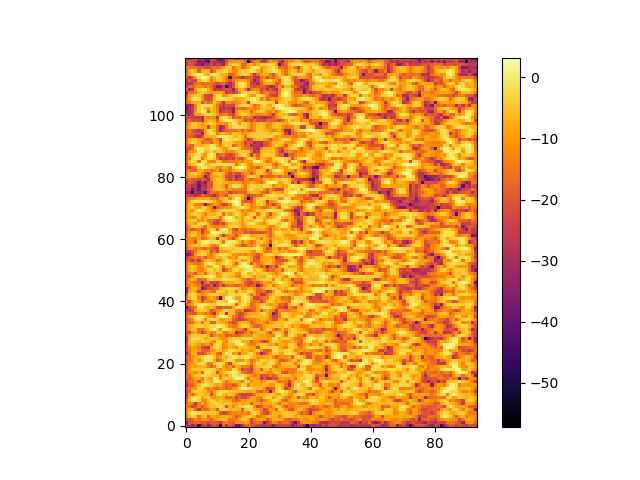

Source data for this figure (header and first rows):
-2.778942528601559303e+01, -2.608035891800659201e+01, -3.383236045176336404e+01, -2.603158179699607189e+01, -4.618164388041399349e+01, -2.698065414835326337e+01, -2.231447669973339742e+01, -3.485419009026641390e+01, -2.593823890639784224e+01, -2.079231524188610081e+01, -2.654668423887217799e+01, -4.703551673550725809e+01, -1.735151296838079205e+01, -2.843044740067323417e+01, -1.936627536394725269e+01, -2.299151650463747387e+01, -3.846320001969552038e+01, -3.959392337894098546e+01, -2.798679366131138124e+01, -1.887579922488198747e+01, -1.847218922923562090e+01, -1.824282046471519791e+01, -2.118172620567770892e+01, -2.431947741567288546e+01
-3.737503740557286136e+01, -2.028027017987703218e+01, -2.078030070375503868e+01, -1.965431920944322641e+01, -1.800070334131743266e+01, -1.967370183660742811e+01, -1.855540922006715832e+01, -2.268613549416953390e+01, -1.839921935149656562e+01, -2.024338202543205867e+01, -2.029678796946303265e+01, -2.631869564729184319e+01, -1.581927474080258023e+01, -1.327777461098015266e+01, -1.683325861861923300e+01, -1.755215730915414696e+01, -1.280916144739014584e+01, -1.096391937073670952e+01, -1.096693875020299558e+01, -1.018446416028868207e+01, -1.114636438259354634e+01, -2.234152469976089961e+01, -1.808214877982282687e+01, -1.542659949798803787e+01
-2.165316534577565122e+01, -2.154107679984208090e+01, -1.787178070486205428e+01, -1.228567100528045408e+01, -1.454485228451782319e+01, -1.164158895879132771e+01, -1.132602173785159749e+01, -1.159081642788248168e+01, -1.843137599051786069e+01, -1.123298091925174091e+01, -8.807489892703895151e+00, -5.598157294142395379e+00, -4.645895766083341982e+00, -6.795998716830013109e+00, -1.600390978435121880e+01, -1.469841177037672253e+01, -1.378885001008526601e+01, -8.221766142620630546e+00, -3.378068603780848278e+00, -2.972849951750404784e+00, -9.173520571880519725e+00, -2.282138553617038212e+01, -1.433817033525441609e+01, -9.242773540142025013e+00
-1.393169834282591424e+01, -7.104073388668910027e+00, -3.233537048789351331e+00, -5.055104199539455223e+00, -1.543909345039461023e+01, -7.424552859257662618e+00, -5.350880299053416778e+00, -1.830574347484854414e+01, -8.693261075013850814e+00, -8.300802699566558474e+00, -1.141359195332460530e+01, -1.049550768723336347e+01, -7.972913281457353563e+00, -7.818792186139681633e+00, -7.723907457788802056e+00, -1.316421695496462263e+01, -1.920354763869831416e+01, -1.529597265794912531e+01, -9.619727065304466862e+00, -6.560466559835752776e+00, -3.735395192218579297e+00, -5.078529326940291355e+00, -7.258564620232075271e+00, -1.505170459585413667e+01
-1.224001692699463817e+01, -3.849819995380443505e+00, -1.424121117917317436e+00, -1.809578390447181828e+00, -3.054271961242079225e+00, -3.826675159766442125e+00, -5.280800300835534422e+00, -5.082606658109297015e+00, -5.324704309289622906e+00, -3.831035865588062528e+00, -6.685653862080592091e+00, -1.930570080900107399e+01, -2.421974987184962913e+01, -2.222847350631861119e+01, -1.547939787284879287e+01, -1.312515668341814923e+01, -1.349230941395516581e+01, -1.175032927859913556e+01, -1.468745811067428519e+01, -1.061440519731679366e+01, -1.643052437637219398e+01, -5.801783592925799482e+00, -2.346580958494576485e+00, -5.788868109881044610e+00
-1.228719876559225455e+01, -7.352123076715752603e+00, -7.210638885582762114e+00, -1.713930678789812845e+01, -2.690485978704414549e+01, -1.515502479730670515e+01, -1.728338429359649453e+01, -1.500422835952162792e+01, -8.540477731162491537e+00, -9.241850337000503401e+00, -2.098855145932335020e+01, -4.320052174156826297e+00, -2.443980903352342082e+00, -4.009059176343130027e+00, -6.916031553786613273e+00, -6.334157460350486879e+00, -6.496000433936872653e+00, -7.869096263626898846e+00, -1.845785374764995268e+01, -5.673928631121222921e+00, -2.330547979220693122e+00, -2.706555489171366791e+00, -7.789124320515067090e+00, -9.488364991309065744e+00
-1.448025675964226089e+01, -1.642584782667734444e+01, -2.326759508802396681e+01, -1.992893312113833559e+01, -1.346757253055275072e+01, -1.978955363325887973e+01, -1.261577269255907652e+01, -9.001102695385995389e+00, -5.479942980847802403e+00, -6.218272534427383924e+00, -4.238783016220700972e+00, -1.865499036649132414e+00, -4.940995785957943198e+00, -2.250456964488860478e+01, -7.739474482628900809e+00, -1.360804240970169765e+01, -6.737133865618246453e+00, -4.060559167375960676e+00, -2.765580879896510247e+00, -1.754624800624771330e+00, -1.288884130293319386e+00, -3.292677937558169177e+00, -1.231222221544548923e+01, -2.243670690006389634e+01
-1.717415099699187664e+01, -1.066555854576970042e+01, -1.399263829269692749e+01, -2.686749230675982858e+01, -1.452683047755950341e+01, -8.326381954484997294e+00, -1.368759136345321181e+01, -8.621248797170373734e+00, -4.883344017623868716e+00, -3.850581800701616153e+00, -3.264602903781788967e+00, -5.198463115328074480e+00, -6.190466894564073286e+00, -3.802388504872791231e+00, -5.419562370719834377e+00, -9.491255016013832702e+00, -1.040922165573148384e+01, -5.942965140780902544e+00, -9.064340538243305545e+00, -7.930192102412176425e+00, -7.000713016722773574e+00, -2.010745489627301197e+01, -1.006954800624994917e+01, -8.851608241580475323e+00
-1.609016558497959082e+01, -6.409982238756979811e+00, -1.500023806769939405e+00, -1.046642070081976073e+00, -2.666737531216039514e+00, -1.176719602111578489e+01, -1.239253286871319126e+01, -6.359880023620855027e+00, -1.905719691932337367e+00, -5.020744373858038401e+00, -7.567261496921576125e+00, -6.142674186154778226e+00, -6.961627389874360361e+00, -8.490021231370334931e+00, -8.850040660633105460e+00, -1.564920799974861332e+01, -1.828549266707132404e+01, -1.488806127492007292e+01, -9.811998149425168236e+00, -1.100588078643463064e+01, -8.124182816194867485e+00, -7.646957112013556213e+00, -1.069876014959688426e+01, -1.348244432130964654e+01
-2.331394644541959593e+01, -8.194223545375772133e+00, -2.675631851977235964e+00, -5.781131468405682483e-01, -2.918076667389319923e+00, -9.092760825530337598e+00, -5.446257265167679940e+00, -3.861878128288909640e+00, -9.973402292958406079e+00, -1.238155298199244037e+01, -8.202778008814092914e+00, -7.504680147021733916e+00, -8.519157726008952380e+00, -1.700860809649316963e+01, -1.630495526682665286e+01, -1.465659876813733931e+01, -2.335461577373273201e+01, -1.786853879884798957e+01, -2.283779659398383188e+01, -2.235034815285882104e+01, -1.629150937602774007e+01, -9.191476602015775654e+00, -7.968025464346388809e+00, -1.193862955365282197e+01
-2.546158206100685462e+01, -1.161722803708268614e+01, -1.815323005600251349e+01, -1.042686881287812994e+01, -5.528813913562979465e+00, -5.484428503284780376e+00, -7.056870038619035057e+00, -7.412938715698842884e+00, -2.398346336372206622e+01, -1.095238688118206127e+01, -3.714750941162785480e+00, -1.095085888711485822e+00, -5.499666863332656419e+00, -8.001007789142327908e+00, -4.725604501643244859e+00, -6.597794231120651887e+00, -1.496765304714910094e+01, -2.177315149991532905e+01, -2.475557162386122556e+01, -2.510433511512301763e+01, -2.340939534295456070e+01, -2.335426089682071904e+01, -1.510525286484285346e+01, -7.157100377162073812e+00
-2.303067718275834252e+01, -1.794514034500537036e+01, -6.964565249541152525e+00, -2.921322659710436920e+00, -4.082264362824008508e+00, -6.721159571631973861e+00, -6.377066226542834393e+00, -1.207514701854081807e+01, -1.484973634400682840e+01, -8.675170294182578345e+00, -4.510504995387209171e+00, -2.286828680687445825e+00, -1.384193555475752069e+00, -2.599389176470796148e+00, -5.154866268567465326e+00, -5.453579403223857369e+00, -5.512419334502263624e+00, -7.832254924198309709e+00, -6.863821803621005024e+00, -7.836932814220476828e+00, -9.418229857249574621e+00, -7.344385052074087206e+00, -7.961807906439180016e+00, -1.658511177217145161e+01
-1.981870907230099021e+01, -1.594906135045996010e+01, -1.059359127986962079e+01, -1.019112710983760373e+01, -3.928877368165086814e+00, -2.563268102521019109e+00, -9.576211654972755838e+00, -1.469703679810513464e+01, -1.095444269415094141e+01, -1.593904747598877591e+01, -1.716597097716613263e+01, -1.240041348851725722e+01, -1.328629427807593366e+01, -1.921130430123920618e+01, -1.640124239244086013e+01, -1.093404349448877966e+01, -8.819788816836126699e+00, -2.870929009312052749e+00, 5.452369995609089859e-01, 1.141813786085612348e+00, -1.506149695596769311e-01, -3.178683460317691001e+00, -5.273404933119277160e+00, -5.607716608995849228e+00
-2.876655694216822567e+01, -1.821475223523592746e+01, -1.919352727464308117e+01, -1.243843218447013044e+01, -6.700851465939150486e+00, -2.645208133777060766e+00, -1.375955437687399030e+00, -2.867323480580411754e+00, -3.734402386076814295e+00, -7.903212081919246401e+00, -9.915231364539328851e+00, -8.660374227112860979e+00, -1.355289501586789314e+01, -1.800081953968519599e+01, -1.634288778050094848e+01, -1.951868162218046621e+01, -1.651151107278244723e+01, -8.812178368993656363e+00, -3.556152924691620143e+00, -4.976782566871246871e+00, -1.462385634112516541e+01, -6.347208461615085895e+00, -8.436626772835234434e+00, -8.570595778013929689e+00
-2.425075492523768617e+01, -1.617289041953629791e+01, -1.532778258737581112e+01, -1.111833746967715442e+01, -1.947946696962339885e+01, -1.050774933132229449e+01, -4.445423543634369423e+00, -5.021721480908732715e+00, -8.719363338758469695e+00, -1.100938173563698275e+00, 2.179035472148186103e-01, -1.692732121235202225e+00, -8.176147708283794557e+00, -1.592572284163947138e+01, -8.925120049666656286e+00, -5.786961467740514564e+00, -7.696848874604590662e+00, -9.109703516826252567e+00, -1.490771533588688236e+01, -3.821384433684524851e+00, -4.061709424521339429e+00, -1.171358071900506737e+01, -8.613659262888816670e+00, -8.901660250789952045e+00
-1.778418661530437461e+01, -1.977647136999886612e+01, -1.263139461004735686e+01, -8.700235594284448482e+00, -8.530645130789590525e+00, -1.451011520878826566e+01, -4.701121752162779721e+00, -7.783425430322478356e+00, -9.592082847548082825e+00, -4.829866022548112703e-01, -1.914347310719663797e+00, -1.209502116079310952e+01, -5.359576625028527275e+00, -1.589163917845133334e+00, -5.788452371108354200e+00, -4.451646670885026857e+00, 1.358480629249076754e+00, 2.389593055454252379e+00, -2.838297342409439872e-01, -6.025336508795140489e+00, -1.562161107302557994e+01, -7.435096550295956064e+00, -7.340478237425712038e+00, -1.066090856143764043e+01
-1.784135134568127867e+01, -1.650085285274055735e+01, -9.793601916861812029e+00, -5.001800245153087410e+00, -3.887545324045210027e+00, -1.076825232374077013e+00, -1.586563436933051463e+00, -4.014710797758928251e+00, -5.462313321804610489e+00, -6.674533672980464516e+00, -6.648249124554315159e+00, -1.408442194736938724e+01, -7.024042337807597569e+00, -1.113604643649850701e+01, -5.326454708586581432e+00, 6.252821362400837746e-01, -9.761097565410605803e-01, -3.232693891949876441e+00, -6.654889969392190352e-01, -3.337281905155880857e+00, -6.994844897342699319e+00, -1.191504409830613653e+01, -1.607363110927359884e+01, -1.197163006610472813e+01
-2.023811760162382711e+01, -1.018850687312607306e+01, -1.061170077567536651e+01, -1.320266677789814658e+01, -7.818804502239573573e+00, -1.829316076342345809e+01, -2.570535905096798857e+00, -1.128700136182712033e+00, -3.834481105065377093e+00, -6.253646498634324757e+00, -2.213308695943528903e+01, -1.029422320447117123e+01, -7.352498855260517274e+00, -3.288403450696457675e+00, 3.261811949508560543e-02, -1.023832792117952140e-01, -1.235197511798929337e+00, -6.028604423240012444e+00, -1.489413820378227449e+01, -1.713522133489913202e+01, -2.043450730497855261e+01, -2.136446199854023931e+01, -1.272324024706843737e+01, -8.748259179140438491e+00
-2.149556317857256005e+01, -9.904074461386997541e+00, -5.079733808129088146e+00, -5.394996716267045578e+00, -5.036559258032287545e+00, -3.859462307645449286e+00, -3.510731066133597977e+00, -3.222680488578863134e+00, -2.199379356811800079e+00, -4.134149012453224081e+00, -1.032425866800255676e+01, -1.228723152883513592e+01, -7.348413957163399068e+00, -1.048674833504597004e+01, -1.069848174578189060e+01, -2.169956972887705504e+00, -4.103027415358322827e+00, -1.055049072588017367e+01, -2.396967626227117165e+01, -1.849028873643615256e+01, -2.160058883335369018e+01, -2.502483471876970711e+01, -1.209546487117863478e+01, -8.522967132863046302e+00
-1.987183176231750537e+01, -1.154850572362672523e+01, -9.806036606792474686e+00, -9.159061860095187413e+00, -7.702377275058561068e+00, -6.880626394234093723e+00, -8.537903799611344269e+00, -1.434307962353814858e+01, -1.903089763545625601e+01, -1.357113916690846800e+01, -3.877749867648644155e+00, -2.607506938181487044e+00, -8.217098256324975480e+00, -1.419423821795021468e+01, -1.127363182052039825e+01, -1.783151675891286558e+01, -8.306964451806829075e+00, -8.742826606381676413e+00, -1.319587483151219587e+01, -1.331913010869476466e+01, -1.463702370945232190e+01, -2.186844652728446903e+01, -9.603347104682582014e+00, -5.922029560866150177e+00
-1.948731450732003978e+01, -1.363324306714688561e+01, -1.117148155565105938e+01, -7.954145851427209202e+00, -1.836948805770261872e+00, -8.149147860169457802e-01, -6.224749348960747497e+00, -1.679893708720721079e+01, -1.358743732427286588e+01, -4.447182693321996005e+00, -1.647775158175674992e+00, -1.426079381583822414e+00, -3.370946207218481483e+00, -1.362795430087685666e+01, -2.483737432169998982e+01, -7.075350761769055197e+00, -3.496534991627400224e+00, -1.951136468397583812e+00, -1.475490615216073387e+00, -2.368805689399993586e+00, -7.646342765457649016e+00, -1.386518064157837671e+01, -8.084133089128897609e+00, -2.782537697162962953e+00
-2.266961842768681734e+01, -1.631831012341959308e+01, -1.230484032578430487e+01, -6.283350390671752272e+00, -1.149595715499838811e+01, -5.367279989298321397e+00, -3.633054856644835628e-01, -1.230025787205202059e+00, -1.375271934136871543e+00, -9.152828031259938157e+00, -1.889301588844063673e+01, -1.450325423022884763e+01, -7.464164667109476348e+00, -3.726806761453029360e+00, -1.962727974915063456e+00, -2.691522441433572332e+00, -1.170145420032064010e+01, -1.189733078033476055e+01, -1.186833503013079394e+01, -5.478385590178545428e+00, -8.175295608495586563e+00, -1.697894036552743913e+01, -1.301877154829760030e+01, -7.920812963959101616e+00
-1.835574623692711427e+01, -1.640571201917895294e+01, -1.159466757251814428e+01, -7.932502689987308564e+00, -6.178054634432267100e+00, -4.246321302371141471e+00, -1.717397080831466027e+00, 3.411246990574646754e-01, -1.292221587802283800e+00, -5.654230602525601945e+00, -1.296229501131531592e+01, -1.030044894047773241e+01, -4.664484388216205701e+00, -7.479770688502539677e+00, -2.330129374761322314e+00, 1.442571348761313987e-01, -8.843847459341863670e-01, -3.713069965737058720e+00, -1.894563717482729226e+00, -4.977481103840901699e-01, -1.062099971997251702e+00, -5.672822727784804897e+00, -7.857824208629564211e+00, -1.133599946315836959e+01
-3.079431026840670427e+01, -1.718684777119081630e+01, -7.655733650528899759e+00, -7.140327442362113253e+00, -2.065162261695126489e+01, -2.253899968931840192e+01, -1.700337162483685560e+01, -1.125143262225003937e+01, -8.226743008403728297e+00, -8.330304041970933326e+00, -1.633451061734924892e+01, -1.918611702201622649e+01, -7.859794562425048703e+00, -5.258504321554027250e-01, -1.973613893615500325e+00, -1.197999736313095198e+01, -9.103084168209093718e+00, -2.118181014396278528e+01, -8.429743599268279652e+00, -8.373234321660495638e+00, -4.524258297960920494e+00, -2.026009552138030134e+00, -7.366440464983625702e+00, -1.559356508507868355e+01
-1.924739545964220611e+01, -1.661368276614549799e+01, -9.997631835720810045e+00, -8.853198435814897849e+00, -1.229358835810887740e+01, -1.763027364513801842e+01, -1.920324566302667080e+01, -1.907047255012000164e+01, -1.161132500801538292e+01, -9.506074671284089561e+00, -5.486848731862524531e+00, -6.601870966565885901e+00, -1.002647256668685749e+01, -6.467824079265859893e+00, -2.443112186475378422e+00, -2.295529542327668704e+00, -4.764979822802466458e+00, -5.837649135118572197e+00, -9.115578501308572612e+00, -7.520439994641058057e+00, -8.332268828105046765e+00, -1.161707168415675717e+01, -7.022543209234997086e+00, -5.222692909027868424e+00
-2.321570020377238919e+01, -1.390114755121741652e+01, -9.242993769571690166e+00, -9.583288907416619651e+00, -1.323646299234171586e+01, -2.167659958162834855e+01, -2.486751289048678260e+01, -2.759847940510541520e+01, -9.571676486336883727e+00, -2.512169503663011394e+00, -1.517018233305459152e+00, -5.141658818816098986e+00, -1.388224087695529363e+01, -1.062925611444186202e+01, -6.277174667522011475e+00, -8.395519885575055241e+00, -1.230920648681543739e+01, -4.805774237793053238e+00, -6.657427832860776107e+00, -5.221892358831020431e+00, -6.979771325486321842e+00, -8.278852483490723557e+00, -1.011738896587995029e+01, -2.255805648634017757e+01
-2.188450673335715990e+01, -8.183396047262373685e+00, -5.641383766014051560e+00, -7.224783773250216257e+00, -1.012141926239395140e+01, -1.474225782955866393e+01, -1.088204664176837255e+01, -1.048185295747361856e+01, -1.823771083243329016e+01, -4.381656360864363720e+00, -1.514706810216889243e+00, -4.111932972629995575e+00, -1.207171706108557352e+01, -1.049838178563609858e+01, -6.950292728817536236e+00, -7.426460067289281319e+00, -2.286596086703646780e+00, 4.027579807026423486e-01, 3.954527523047173809e-01, -5.117670953134842549e+00, -1.144789388179631118e+01, -1.320087396715176453e+01, -1.331593088302305894e+01, -8.371727456224967057e+00
-2.745905235747905593e+01, -7.487167935928863649e+00, -3.709204025022772022e+00, -4.848633099672174041e+00, -6.372446078548675175e+00, -2.416125178597577694e+00, -3.787147442882052850e+00, -5.980912689447793085e+00, -9.325686411551183497e+00, -1.366309769724741763e+01, -4.128208761528190607e+00, -3.581311993075574129e+00, -9.019174497468876339e+00, -1.287055382370703427e+01, -4.081983602627000884e+00, -2.748443543982935999e+00, 3.932865033549780565e-01, -1.622146628616534525e-01, -7.708836016580407069e+00, -7.215337039264605679e+00, -8.351335967287944584e+00, -1.856194154943056418e+01, -1.389539888559708913e+01, -1.331516581961797563e+01
-2.757422874463522433e+01, -8.163049690922628443e+00, -2.343797158271887504e+00, -2.281003323751505718e+00, -3.009624431701957814e+00, -3.435804536423666011e+00, -7.724963451494145872e+00, -6.113168241590224206e+00, -2.942510578547805178e+00, -3.608039485441724814e+00, -6.056847544700327823e+00, -9.532769889443887479e+00, -1.264858838516979844e+01, -1.099028625627622269e+01, -5.535027410785000157e+00, -2.289221666395575561e+00, -4.657153708230225675e+00, -4.730007726971265036e+00, -2.315449505715355905e+00, -1.957458298067685121e+00, -2.407014222721067132e+00, -2.758332680948425431e+00, -7.113697256826516657e+00, -8.080954728221485084e+00
-2.356960590364423069e+01, -1.000978010578999822e+01, -4.790600220495695893e+00, -4.687500212255791610e+00, -4.294196460716801056e+00, -4.415217673199732573e+00, -4.134234741703906479e+00, -7.830943184231495380e+00, -2.315116784475508638e+01, -1.336059226117634680e+01, -9.349804497807594927e+00, -1.266098615482701462e+01, -1.211621249539520662e+01, -1.960123466846637541e+01, -1.894834602724508343e+01, -1.633200432393609347e+01, -1.940838273275873860e+01, -1.664266169577829757e+01, -1.261599196174786108e+01, -1.009731189362197412e+01, -1.128726215018820511e+01, -1.319251533275235921e+01, -5.221508573497478878e+00, -7.361692985761715491e+00
-2.088011139718586762e+01, -2.303653182732817584e+01, -1.126269645342213011e+01, -7.702734335194813653e+00, -1.565280498144438148e+01, -2.368876145144067635e+01, -1.600735362696797282e+01, -9.605239523841543559e+00, -1.321553950569849079e+01, -1.245321043080147838e+01, -4.078848546959656041e+00, -3.353682749749067327e+00, -1.310685849397991021e+01, -1.470241241173986779e+01, -9.423853981897240217e+00, -1.095555008759177795e+01, -3.238947896825357020e+01, -2.400269926090622619e+01, -2.225029814692154773e+01, -1.494160874722678933e+01, -1.094318637519481641e+01, -1.822040709809350290e+01, -1.029549184739749990e+01, -7.663013690876452344e+00
-1.848400125265887795e+01, -1.082504072156519115e+01, -5.401445221755027504e+00, -6.522826405484094536e+00, -1.555445385778522294e+01, -1.684604467337431544e+01, -1.022875621127474588e+01, -6.110685068485206983e+00, -1.044914174118817041e+00, 9.715089959398270913e-01, -4.286789119058501463e+00, -1.223352340964814111e+01, -8.615786565731852198e-01, -5.570465978653816874e-01, -3.489697684578043191e+00, -8.320823247584595350e+00, -1.192712963942260451e+01, -1.269155253924168747e+01, -1.473704222558550470e+01, -2.565569217930752899e+01, -9.359437120780260244e+00, -4.338342430463296928e+00, -4.973182103680032995e+00, -5.318738394029105976e+00
-1.797612083980526876e+01, -8.637492779596158243e+00, -6.430241915584534951e+00, -4.287030620880109666e+00, -3.569358892387655136e+00, -3.655545176130579055e+00, -5.601555357632495458e+00, -4.138377719814987366e+00, -2.577535180179888918e+00, -2.882593800576143117e+00, 2.623303816466238669e-01, 8.557655793503757824e-01, -1.687842240467776422e+00, -6.434307550063983250e+00, -1.299487660330060024e+01, -1.603399424416831209e+01, -1.454663560479455242e+01, -6.962010664309110197e+00, -3.211699840173360965e+00, -3.276115858243819456e+00, -4.854303631701739619e+00, -1.076924984459772361e+01, -1.709044320970789599e+01, -1.828705490646832743e+01
-1.810039463240071456e+01, -1.692009505646779743e+01, -1.615856584466976642e+01, -8.461363517558172731e+00, -5.865054942875676858e+00, -1.525068482808759462e+01, -4.635634075006454857e+00, -5.838078541647766073e+00, -1.805015231005459952e+01, -1.746231371005908883e+01, -6.655690469542529186e+00, -7.361008184707060309e+00, -8.354696426649590890e+00, -1.126323004909016134e+01, -1.735417782571970591e+01, -2.202218247442760912e+01, -1.917965587029955543e+01, -9.104523803622658562e+00, -7.178246121880105690e+00, -6.818071457240320044e+00, -8.966033399268219739e+00, -1.813435674052063007e+01, -1.517030983322278459e+01, -1.004575364494915490e+01
-2.042817586046074041e+01, -1.537368257048542475e+01, -1.299682284894640460e+01, -2.398561551302362815e+00, -5.921543436258280835e-01, -3.245586929705082113e+00, -1.353716271022765305e+01, -3.806983413425761853e+00, -1.965213003527043201e+00, -1.401565077833292428e+00, -3.831543682050994271e+00, -9.701629433310058559e+00, -9.072956387115429067e+00, -6.404924133869441150e+00, -7.554366052158387745e+00, -1.826906116952192249e+01, -2.204835735532419960e+01, -2.650130840358455231e+01, -2.391486325833415094e+01, -1.999535211752558794e+01, -1.556561082785032823e+01, -1.347075138999887756e+01, -1.370055176161350374e+01, -1.013122711424566091e+01
-1.659594826606713625e+01, -1.014788769545008229e+01, -4.985001028557195291e+00, -2.403236609787064104e+00, -5.352947044649648545e-01, -1.715145965865455757e+00, -4.106215451298555585e+00, -8.654721828862989241e+00, -1.051358439102585685e+01, -1.332687254624334017e+01, -5.461336043218735448e+00, 6.499227701171565730e-02, 1.561575675011309894e+00, -5.823860442892341283e-01, -5.731712093383700690e+00, -1.474627002092502792e+01, -1.761185579397245249e+01, -2.323971685995934067e+01, -1.981626494227820956e+01, -1.185749965018729135e+01, -7.878455676273708796e+00, -7.010691439154394189e+00, -5.574207451171799832e+00, -5.454383961008087311e+00
-2.074912017080730209e+01, -1.763724406046909010e+01, -2.146817984827766068e+01, -1.981051845723920124e+01, -1.014393696722032345e+01, -1.165111568795388841e+01, -1.503904400077077774e+01, -1.307890752368468057e+01, -2.127569068996636759e+01, -3.121236352483638754e+01, -1.144175438717671689e+01, -4.213470571595141934e+00, -4.436266959550157374e+00, -2.884870894319960399e+01, -5.640104793356108814e+00, -6.440898893712220463e+00, -1.579527393291330384e+01, -2.241101787253388977e+01, -2.193975501748513324e+01, -1.469199361241313717e+01, -1.053856129823792998e+01, -8.271808850573494354e+00, -9.430054125867190606e+00, -6.883327651820511761e+00
-2.280620730560750431e+01, -2.677696460154881208e+01, -2.247846428929515028e+01, -1.079175722098668366e+01, -5.285852514182407091e+00, -4.226090088498008157e+00, -4.774832038098922204e+00, -9.004657225965507550e+00, -2.021590958701601082e+01, -1.660720643979280453e+01, -1.103502485709753778e+01, -9.882157333665528398e+00, -4.573055561903878186e+00, -3.109522839529355487e+00, -4.576374431333971593e+00, -5.730459199119750657e+00, -1.284905202797487078e+01, -1.580571383441268551e+01, -1.245898509989134162e+01, -2.796415839887682253e+01, -2.655533801874817001e+01, -2.227981109679308602e+01, -1.764770071916986893e+01, -1.010567414111274154e+01
-3.888325639443242920e+01, -2.370985009275477040e+01, -1.822192809231961164e+01, -1.420842010758642715e+01, -1.757537385562683241e+00, -3.848479899456497821e-01, -6.648456997286481318e+00, -8.335477628709524467e+00, -4.444157378149572679e+00, -9.905293566307660669e+00, -1.851727815519560494e+01, -2.193791172886086827e+01, -1.636070800923678448e+01, -1.932165335863277278e+01, -1.689326750641830444e+01, -8.704759086691122860e+00, -2.728981701334985743e+00, -1.726468558482481708e+00, -4.265969663192122674e+00, -8.440618712817988367e+00, -1.330714320822267815e+01, -1.624179658738577814e+01, -1.711179296841664410e+01, -9.717777616240924843e+00
-1.730672157077331974e+01, -1.470710940326861760e+01, -9.257724430847504848e+00, -3.572324500493811339e+00, -1.051862176559206441e+00, 3.302784242740099824e-02, -1.357025967591041216e-01, -1.670171115283316521e+00, -4.854928466111355867e+00, -4.179733819212007262e+00, -2.543049485856603287e+00, -1.025899999403803831e+00, -8.611934608048466000e-01, -1.486742453880343096e+00, -1.351502468031339221e+00, -3.902375152452385976e+00, -1.906494123435697929e+01, -5.574065785149130647e+00, -1.549421463887570294e+00, -2.241061676426358229e+00, -7.500486899425357734e+00, -1.885686351401458083e+01, -1.386653897780621136e+01, -8.116062038255632771e+00
-1.825192417531252076e+01, -2.393067397617325653e+01, -9.784180627904296657e+00, -5.310543212195771190e+00, -1.002675834356488949e+01, -1.989250951590017280e+01, -1.133641642580829867e+01, -1.221270705748296592e+01, -1.464619542342149749e+01, -8.984064966909739880e+00, -3.392513205330693005e+00, -2.270140178398779796e+00, -4.081605946620904035e+00, -6.116299392346105535e+00, 1.806686686083135651e+00, 2.640960728055628870e+00, -1.007594814006588457e+00, -8.528464775087364558e+00, -3.988272438819663535e+00, -6.429399382608274038e-01, -3.687627403920290536e+00, -1.349539489712184803e+01, -1.622945695560757784e+01, -1.465749392859350841e+01
-1.580374666579704268e+01, -7.151111319992907944e+00, -2.566457452315376475e+00, -3.382121374162017080e+00, -1.229574753388764918e+01, -2.379642951674636109e+01, -1.837057175351645100e+01, -1.111587983670172974e+01, -6.402132109187961717e+00, -1.102885795874025909e+01, -1.788526375059787910e+01, -4.215766058677910877e+01, -1.030508857884146323e+01, 8.817109644420499937e-01, 1.256852996080406459e+00, -3.557611761369353864e+00, -9.704647390097706605e+00, -1.010262993738609438e+01, -1.900073308283405593e+00, 2.213534716778761957e-01, -2.313792381738419390e+00, -9.750664575001495749e+00, -2.196933928674832259e+01, -2.271128123907687524e+01
-1.870314702590599865e+01, -5.409444122868686478e+00, -2.801179197214374916e+00, -4.615921646620783747e+00, -9.868051688166538327e+00, -1.319278367927769757e+01, -8.494832942892919903e+00, -4.155730484585789419e+00, -3.802807284717429681e+00, -2.518785318233999426e+00, -4.651130955936283229e+00, -6.556769029205485211e+00, -7.848008146990490985e+00, -6.747135556522492195e+00, -2.132634730003716506e+00, -2.701989576062069798e+00, -3.536581223613728397e+00, -3.742178146993651477e+00, -1.652755040410089693e+00, -1.638775794601010416e+00, -6.076229602791556772e+00, -1.561882784078601105e+01, -8.418009158600206376e+00, -1.678347899753368466e+01
-3.448280917743147000e+01, -9.571785047221508691e+00, -6.076547790404568161e+00, -9.070409105151849616e+00, -2.309154572160160868e+01, -1.530929558458818818e+01, -1.185704802448873707e+01, -1.107071170710854346e+01, -1.440280049050761413e+01, -1.640014795437094719e+01, -4.066568609753833385e+00, -2.915217403093408599e+00, -4.325357187435058037e+00, -8.556421113085782792e+00, -4.463901291241716862e+00, -5.043271440739264477e+00, -1.575194123711953154e+01, -4.508244873674427389e+00, -7.290473196475575790e+00, -7.255097723573785018e+00, -1.851707632023153138e+00, -1.944744774480816618e+00, -8.226648894719044591e+00, -1.789543487166059776e+01
-3.503958258425936378e+01, -1.374795014824013251e+01, -7.414388837018961453e+00, -6.353304391925584937e+00, -1.198061010931537140e+01, -3.636336227733111315e+01, -2.720667938937630481e+01, -2.032437327838001551e+01, -2.139790783191843815e+01, -1.744600789083560244e+01, -1.774717070230273563e+01, -7.597955557646852931e+00, -4.628406270423381486e+00, -2.531242035799647905e+00, -2.372116754269123717e+00, -2.499475091798645465e+00, -3.330166960594901582e+00, -6.400119734535451244e+00, -1.495095771916457217e+01, -1.181199096694832917e+01, -7.854996359379764925e+00, -7.745546448343429979e+00, -1.195715095634849234e+01, -1.691452873332164231e+01
-1.737876122049251393e+01, -1.232344206457594993e+01, -9.480840390061507250e+00, -1.277443818018848276e+01, -1.393902278033015030e+01, -2.553616066052536127e+01, -2.372695690479787700e+01, -2.681137374154802799e+01, -1.766265172024178653e+01, -3.447657579297484887e+01, -2.504806919811965216e+01, -1.731223648050362129e+01, -2.835994038828311048e+01, -1.749371612462453740e+01, -1.562594375675943326e+01, -1.581843288509294787e+01, -2.061899865990676872e+01, -1.753964863869050106e+01, -1.264808548296026913e+01, -1.715412432676131615e+01, -2.370781688900243722e+01, -1.935365054488477199e+01, -1.807637766133715829e+01, -3.669754346855059168e+01
-1.650114024208176389e+01, -9.973620007910055207e+00, -1.400361262762359260e+01, -1.569570171588432927e+01, -1.866778465972561207e+01, -3.184231723559452121e+01, -1.746800428105811420e+01, -1.504330208252663326e+01, -2.427013788030338759e+01, -2.136406400449474319e+01, -2.678286021772009207e+01, -1.843977534500594118e+01, -1.009396147209162997e+01, -8.079597587155904037e+00, -8.494401141496609853e+00, -8.517257750055028609e+00, -5.673659487363322818e+00, -7.183234634352607451e+00, -9.911578455925024400e+00, -1.908151449782520004e+01, -2.227680844923292369e+01, -2.544749350700172030e+01, -1.673514364812744759e+01, -1.993860446005082920e+01
-1.868567365492745935e+01, -1.074437216632968273e+01, -6.559973173866872287e+00, -8.709616235634120684e+00, -1.963593133238119748e+01, -1.477905141118375276e+01, -1.556070143635016834e+01, -5.483949975174287061e+00, -3.583168374289377844e+00, -5.852646249151785440e+00, -4.852287751732066390e+00, -3.526624382261267510e+00, -1.681941377305046004e+00, -1.719341937425482802e+00, -2.723350617873792512e+00, -2.763100697531164940e+00, -4.908972023773308102e+00, -5.748695356213966434e+00, -1.328770133457489067e+01, -1.447180253873254152e+01, -2.020903879299549288e+01, -1.554786588064128594e+01, -1.152217807734237809e+01, -6.666183712635188385e+00
-2.042259874538003572e+01, -2.051305760745443152e+01, -1.193179960919930593e+01, -5.067037012799591622e+00, -2.901499372461752380e+00, -3.411813333288973737e+00, -1.231480748613868137e+00, 4.936900731519261454e-02, 6.812523278019735340e-01, -1.784335973923921959e+00, -8.756716435970652412e+00, -9.562999539163588025e+00, -4.074322381940654658e+00, -3.587127497661846132e+00, -6.531257194025768875e+00, -8.109006614643414323e+00, -1.180226651755611478e+01, -1.473077443482979376e+01, -5.245664001750911964e+00, -2.591630023233999047e+00, -2.168952913141110717e+00, -6.369719786559734587e+00, -1.167173779828772240e+01, -6.375506193108222419e+00
-1.766316429196248805e+01, -1.492735770940996076e+01, -1.258632458322674275e+01, -1.997749575198523431e+01, -1.065757801603019672e+01, -8.787505623270147836e+00, -1.750325435140284114e+01, -6.730183932232177924e+00, -4.210073683873318373e+00, -5.587189437355670307e+00, -1.239962491489262675e+01, -7.328483344562513047e+00, -4.818816543218721549e+00, -5.218311610978738635e+00, -4.353454101684378408e+00, -5.819453115469519489e+00, -1.081179449453977703e+01, -1.143970206742625173e+01, -2.503919020916219207e+00, -9.170706231174023948e-01, -8.498155353380120403e+00, -6.294148700815264341e+00, -1.708288166463129532e+00, -5.743516387232556752e+00
-1.567368750678775235e+01, -7.130228933143704317e+00, -5.528783911198498657e+00, -7.800981985423263154e+00, -1.357006405466071541e+01, -1.366944377221601670e+01, -8.792694661820512181e+00, -3.184448825043302289e+00, -3.362316998828962955e+00, -5.911892644845975653e+00, -3.911613643112307415e+00, -6.631456051667691476e+00, -2.239183648034086360e+01, -1.615746814932289155e+01, -1.033552640415815560e+01, -3.783044854420470227e+00, -2.383767016309167985e+00, -6.109526122875661436e+00, -3.992762144752400211e+00, -1.151205962897211332e+00, 6.380618566792439772e-01, -5.422405568618319238e-01, -5.855321291842385811e+00, -3.635944908118107222e+00
-1.499365561666325064e+01, -6.270847153055009393e+00, -4.221904018589166085e+00, -5.818383492519449973e+00, -1.311430655972660908e+01, -1.084169807943286479e+01, -5.181643835650831420e+00, -9.648733798022607999e+00, -7.972612336182915982e+00, 3.895498256037628615e-02, -1.385280085719454435e-01, -5.706308841950678001e+00, -1.568018739472550926e+01, -5.575327042271972289e+00, -5.120783597693707279e+00, -9.919852830488945727e+00, -6.475541934824007306e+00, -6.785179109763306293e-01, -7.702572710500648068e-01, 6.867796277898928770e-01, 1.397907839924340312e+00, -1.132776485474754402e+00, -7.716645496390910353e+00, -1.306692588254460041e+01
-1.572785298686174826e+01, -1.196731233502404379e+01, -1.232476724349895036e+01, -1.525544715219821512e+01, -1.621983703051940751e+01, -1.126159215751662224e+01, -2.868244849775045680e+00, 4.003298004294184725e-02, 2.316888006079532158e-01, -3.486084981992068954e+00, -8.157662716323335061e+00, -6.507389000999700635e+00, -2.066764318935105038e+00, -1.352167106307069711e+00, -3.769610576146221526e+00, -1.067821041562313944e+01, -2.047239246172034655e+01, -6.988477346675051827e+00, 1.006580207401617466e+00, 1.124091576240499490e+00, -6.139456508491424103e+00, -2.180430110655023412e+01, -9.434935229822304592e+00, -1.619398738715127450e+01
-1.910074488233782830e+01, -1.790542136692185338e+01, -2.673247058797344522e+01, -1.835741141999039883e+01, -2.604704762141903984e+01, -1.532399994737553328e+01, -6.373383392936156966e+00, -4.635026386074380333e+00, -7.043912098892375795e+00, -8.361886740308118959e+00, -1.583444089598255644e+01, -1.199144662772039638e+01, -6.057992797680132213e+00, -9.750695916384410911e-01, -2.822462207082821806e+00, -7.667427114327772131e+00, -7.023051745118253031e+00, -4.421565334238879430e+00, -1.005185731585882181e+01, -8.802156670391095616e+00, -3.654228321213638608e+00, -9.077507220020748946e+00, -2.025814318465978658e+01, -1.886786231564939698e+01
-2.466824272956229436e+01, -2.013946528841538353e+01, -1.583779621176408092e+01, -1.287842507291479421e+01, -1.557290667397224837e+01, -1.356608040243371960e+01, -2.029633300644574234e+01, -1.316689055907594508e+01, -1.334516333978733549e+01, -9.595481406037725591e+00, -5.037518560847090043e+00, -7.621812433304706147e+00, -3.340079985944748309e+00, -5.525091922591059301e+00, -1.072227365233571028e+01, -8.520673718908645000e+00, -1.252363344628814446e+01, -3.468352110398898347e+00, -2.594931627219629444e+00, -2.660894984066261681e+00, -5.951522577356329613e+00, -9.574396986111640473e+00, -1.810555117906568512e+01, -2.306777045933770509e+01
-3.645914720950889887e+01, -3.533649578487270304e+01, -2.403315800754268139e+01, -1.016275857866595445e+01, -4.720145471543951921e+00, -3.964031007620234526e+00, -5.176283945158929534e+00, -1.037133685001355765e+01, -1.412531808086075458e+01, -9.035743610554971994e+00, -4.666865685143124942e+00, -2.067155588845501324e+00, -2.364120315589714583e+00, -1.723747234866147560e+00, -4.570261472570010142e+00, -1.106275049561256729e+01, -1.073558338339520901e+01, -1.341200526533001103e+01, -1.138489324940798575e+01, -1.378031636063532694e+01, -1.115104703478263914e+01, -1.239043189115756327e+01, -1.488386227521960592e+01, -1.977510519254768795e+01
-2.532246601822372156e+01, -2.811132806508470949e+01, -2.016524741031545531e+01, -1.494331421387335546e+01, -7.198058199862172657e+00, -3.991572151210205366e+00, -5.464913871544052171e+00, -8.125694298675252725e+00, -1.995333888197987093e+01, -1.520810639144418630e+01, -2.337416228406284091e+01, -9.668167650411890079e+00, -9.817981629562755330e+00, -9.974927662582357968e+00, -6.954665727049428092e+00, -2.790238599036988454e+00, -3.634590228437009962e+00, -3.708978552430923781e+00, -4.848978030283388918e+00, -4.394112700860341114e+00, -4.990961748806789444e+00, -1.015512793951901571e+01, -1.329901816637881140e+01, -4.215013546074789730e+00
-2.085444034426718574e+01, -1.226744422566229531e+01, -1.078961159987332863e+01, -1.484147329115332603e+01, -1.354546748969985259e+01, -1.667723656794621334e+01, -1.740741460366932003e+01, -1.360537045362595343e+01, -1.748497687164829983e+01, -2.146310349487684732e+01, -2.336416734457460009e+01, -6.155499744206337276e+00, -5.138486130920795425e+00, -4.169896183099086606e+00, -3.739277993438252512e+00, -5.779409830765521505e+00, -2.442857456978801967e+00, -3.134796032868198967e+00, -1.913921942220845551e+00, -2.835706190610467470e+00, -3.602115003892304657e+00, -2.858512307862561386e+00, -5.516911520155876048e-01, -1.142975938509168898e+00
-1.806806314942630820e+01, -9.102213401174907403e+00, -6.005105421795978060e+00, -4.082959824898432011e+00, -4.832899239967133553e+00, -3.134761667023372667e+00, -2.941140247964624255e+00, -5.803447607405578523e+00, -1.106318643158222592e+01, -1.471552419355757912e+01, -1.200407074284245823e+01, -2.273123366886962593e+00, 9.087851152609396355e-01, 1.253026716242638283e+00, -1.469417521352429423e+00, -3.296725336615191182e+00, -1.025511946999388613e+01, -1.369597574468760293e+01, -1.987153976292901447e+01, -1.864561134553893496e+01, -1.329992858603405104e+01, -1.450235661904228834e+01, -1.067008036438237006e+01, -4.335360771844797512e+00
-1.595124073740053383e+01, -1.220214163549018416e+01, -1.362029344390564489e+01, -2.096742586622605131e+01, -5.745946292939439815e+00, -7.413493615826625138e-01, 8.344774062084063804e-01, 5.486183982290583350e-01, -2.393366238251643185e+00, -1.642425758372357159e+00, -1.118541583833797093e+00, -5.341960673497442968e+00, -1.509076118126882982e+01, -1.770214642433523888e+00, 8.405596234469882300e-02, -8.755454843397493248e-01, -2.368207267347816281e+00, -6.243043054898814503e+00, -1.497232359950218594e+01, -8.266559032228055770e+00, -1.080780775593385101e+01, -1.749221612790718439e+01, -1.346311964575963138e+01, -5.694025570623070465e+00
-1.494476558953283352e+01, -1.065613625407885223e+01, -1.378347953587995001e+01, -1.479733244304492246e+01, -8.491039530351145004e+00, -1.672175931103672752e+01, -1.474328280934321889e+01, -8.213796073223226912e+00, -4.996237208201663726e+00, -6.989211389805158881e+00, -2.761126005604467792e+01, -6.440596503459677713e+00, -5.506158501892267410e+00, -7.249257534451096774e+00, -1.378771465506854632e+01, -2.217840061395187945e+01, -1.047876762694030717e+01, -4.464212122320761367e+00, -4.442127830618414763e-01, 5.015949005334850996e-01, -9.821062660096190333e-01, -4.133436090949605735e+00, -5.448108252890494718e+00, -7.139079672833833712e+00
... 58 more rows
